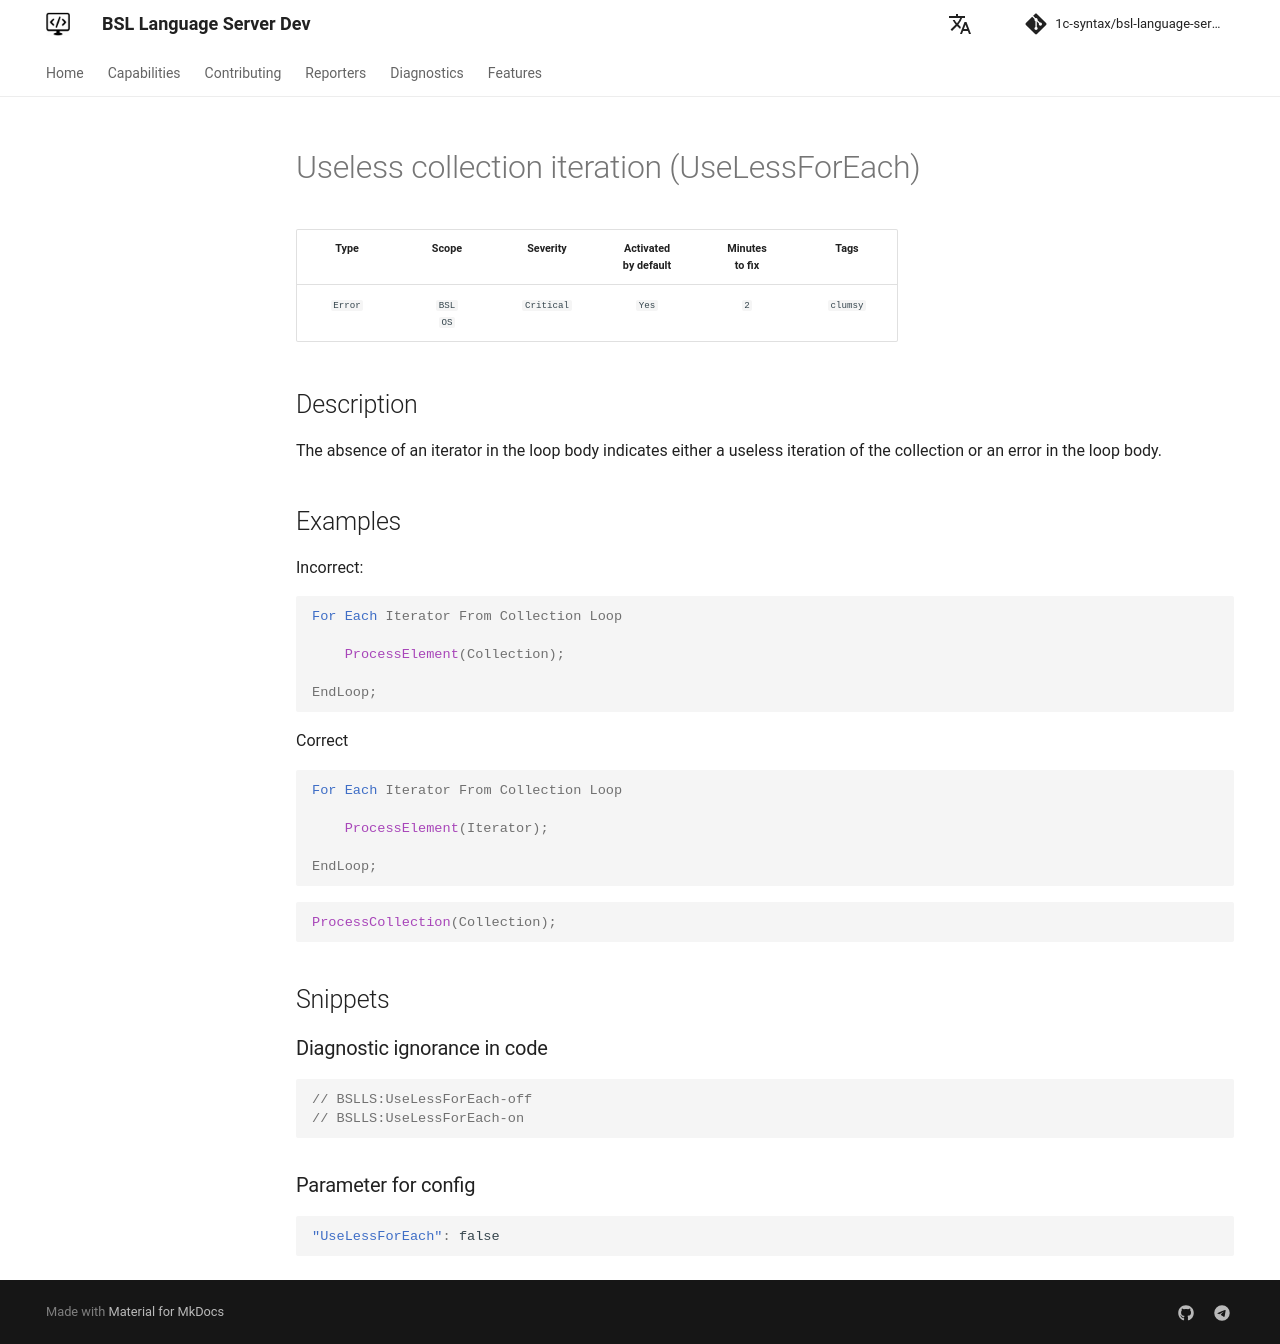

repository: 1c-syntax/bsl-language-server · page: dev/en/diagnostics/UseLessForEach/index.html · generator: mkdocs

# Бесполезный перебор коллекции (UseLessForEach)

<!-- Блоки выше заполняются автоматически, не трогать -->
## Описание диагностики

Отстутствие итератора в теле цикла указывает на бесполезный перебор коллекции либо на ошибку в теле цикла.

## Примеры

Неправильно

```Bsl

Для Каждого Итератор Из Коллекция Цикл

    ВыполнитьДействиеНадЭлементом(Коллекция);
    
КонецЦикла;

```

Правильно

```Bsl

Для Каждого Итератор Из Коллекция Цикл

    ВыполнитьДействиеНадЭлементом(Итератор);
    
КонецЦикла;

```

```bsl

ВыполнитьДействиеНадКоллекцией(Коллекция);

```
